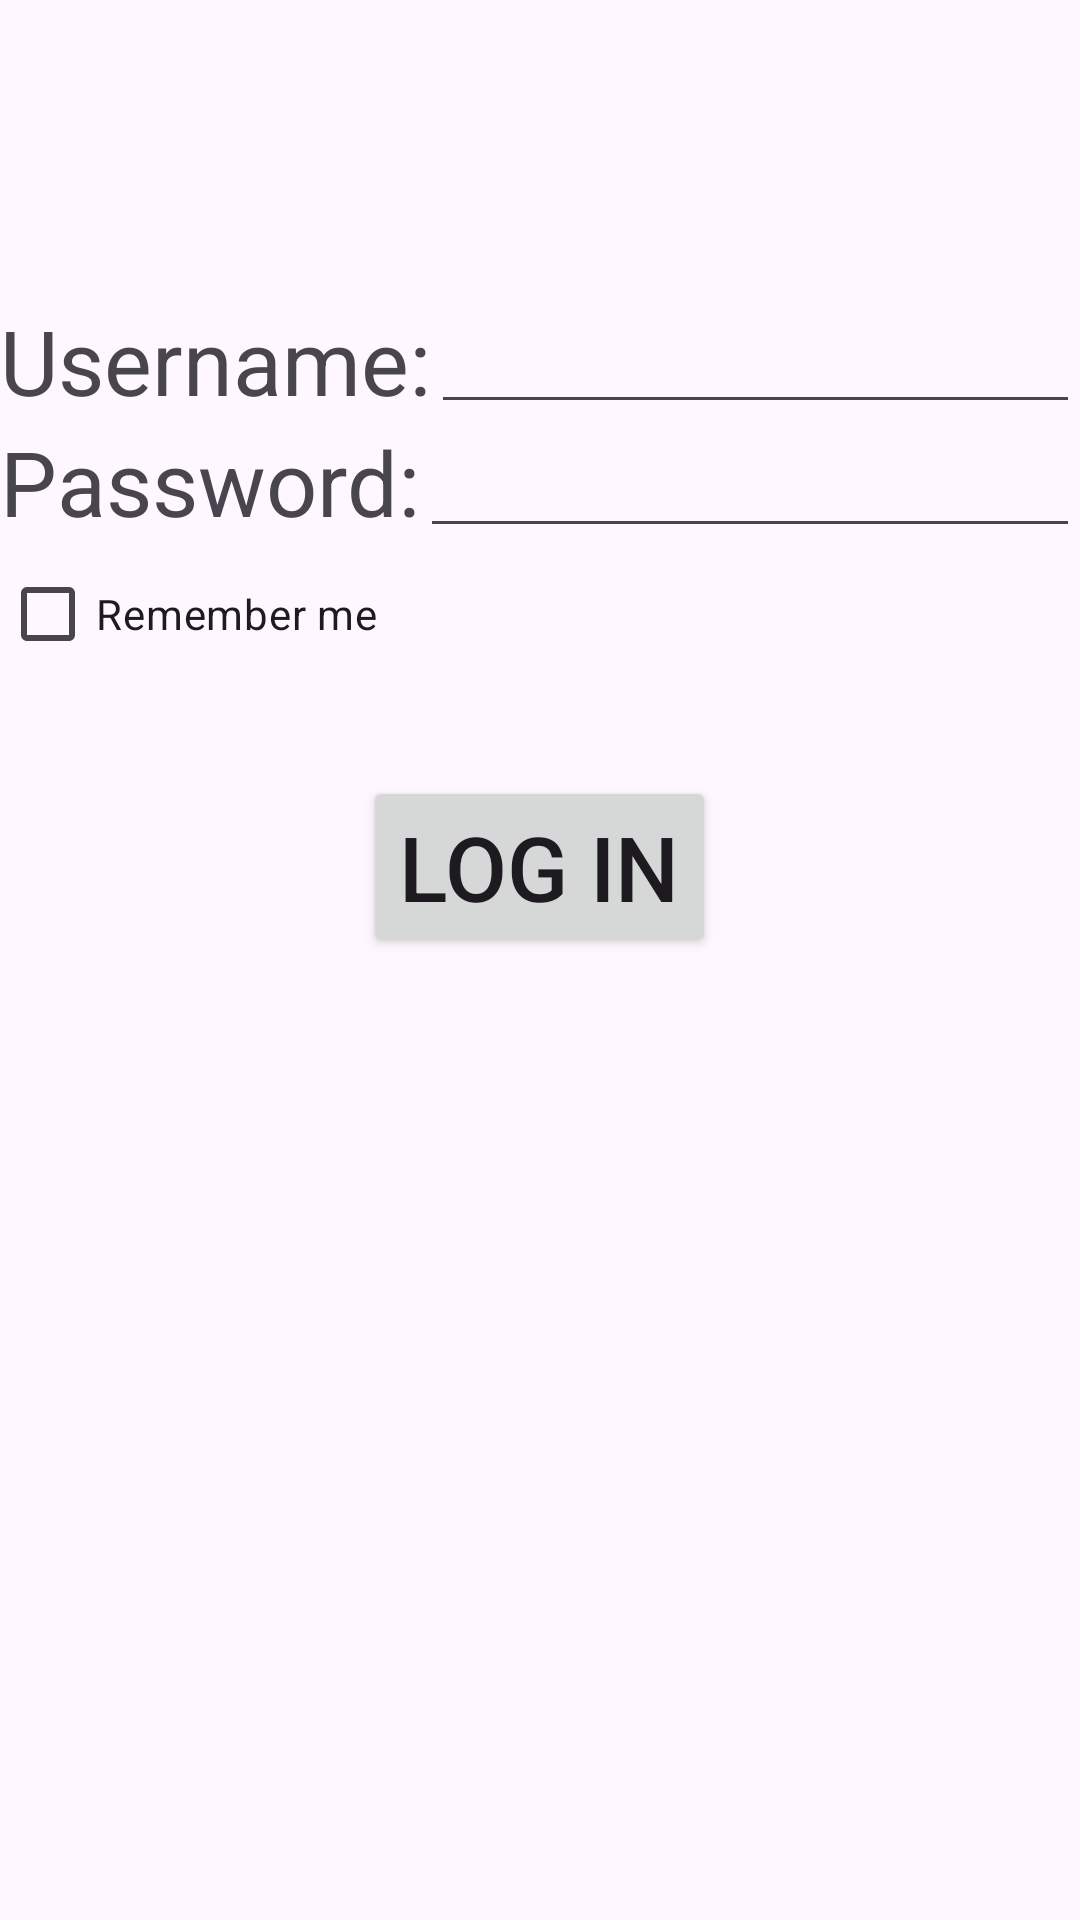

Layout XML and referenced resources for this Android screen:
<!-- AndroidManifest.xml: application theme Theme.MADA_Practicals -->
<!-- res/layout/activity_practical10.xml -->
<?xml version="1.0" encoding="utf-8"?>
<RelativeLayout xmlns:android="http://schemas.android.com/apk/res/android"
    xmlns:app="http://schemas.android.com/apk/res-auto"
    xmlns:tools="http://schemas.android.com/tools"
    android:layout_width="match_parent"
    android:layout_height="match_parent"
    tools:context=".Practical_10">

    <TextView
        android:layout_marginTop="100dp"
        android:id="@+id/txt_username"
        android:layout_width="wrap_content"
        android:layout_height="wrap_content"
        android:text="Username:"
        android:textSize="30sp" />

    <EditText
        android:layout_marginTop="100dp"
        android:id="@+id/edit_username"
        android:layout_width="match_parent"
        android:layout_height="wrap_content"
        android:layout_toRightOf="@+id/txt_username" />

    <TextView
        android:id="@+id/txt_pass"
        android:layout_width="wrap_content"
        android:layout_height="wrap_content"
        android:layout_below="@+id/txt_username"
        android:text="Password:"
        android:textSize="30sp" />

    <EditText
        android:id="@+id/edit_password"
        android:layout_width="match_parent"
        android:layout_height="wrap_content"
        android:layout_weight="1"
        android:inputType="textPassword"
        android:layout_toRightOf="@+id/txt_pass"
        android:layout_below="@+id/edit_username"/>

    <CheckBox
        android:id="@+id/remember"
        android:layout_width="wrap_content"
        android:layout_height="wrap_content"
        android:layout_below="@+id/txt_pass"
        android:layout_gravity="center"
        android:text="Remember me" />

    <Button
        android:id="@+id/login"
        android:layout_width="wrap_content"
        android:layout_height="wrap_content"
        android:layout_below="@+id/remember"
        android:layout_gravity="center_horizontal"
        android:layout_marginTop="30dp"
        android:text="Log In"
        android:textSize="30sp"
        android:layout_centerHorizontal="true"/>

</RelativeLayout>
<!-- resources referenced by this layout -->
<resources>
  <style name="Theme.MADA_Practicals" parent="Base.Theme.MADA_Practicals" />
  <style name="Base.Theme.MADA_Practicals" parent="Theme.Material3.DayNight.NoActionBar">
          
          
      </style>
</resources>
